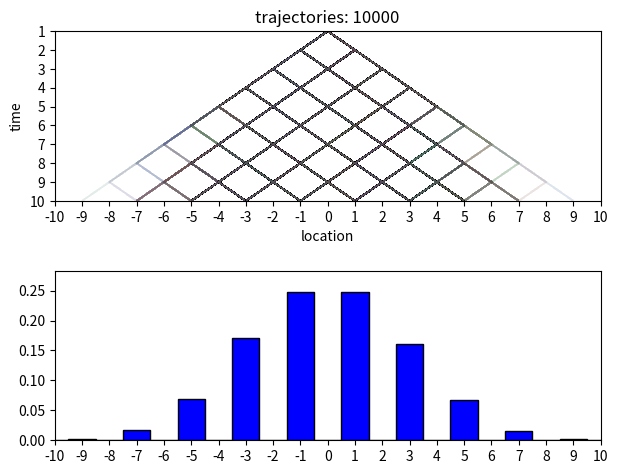

Write Python code to recreate this figure.
import random
from argparse import ArgumentParser
from matplotlib import pyplot as plt
from matplotlib.collections import LineCollection

def main():
    ap = ArgumentParser()
    ap.add_argument("--left", type=float, default=1)
    ap.add_argument("--right", type=float, default=1)
    ap.add_argument("--none", type=float, default=0)
    args = ap.parse_args()
    left = args.left
    right = left + args.right
    none = right + args.none
    plt.ion()
    fig, [ax_traj, ax_hist] = plt.subplots(2, 1)
    ax_traj.set_xlim([-10, 10])
    ax_traj.set_ylim([1, 10])
    ax_traj.set_xlabel("location")
    ax_traj.set_ylabel("time")
    ax_traj.set_xticks(range(-10, 10 + 1))
    ax_traj.set_yticks(range(1, 10 + 1))
    ax_traj.invert_yaxis()
    ax_hist.set_xlim([-10, 10])
    ax_hist.set_xticks(range(-10, 10 + 1))
    fig.tight_layout(pad=1.5)
    current_x = 0
    current_t = 1
    final_positions = []
    cmap = plt.get_cmap("hsv")
    seg = [[0, 1]]
    segs = []
    colors = []
    last_traj = None
    last_hist = None
    while plt.fignum_exists(fig.number) and len(final_positions) < 10_000:
        choice = random.random() * none
        if choice < left:
            current_x -= 1
        elif choice < right:
            current_x += 1
        else:
            pass
        current_t += 1
        seg += [[current_x, current_t]]
        if current_t == 10:
            final_positions.append(current_x)
            segs.append(seg)
            colors.append(cmap(random.random()))
            current_x = 0
            current_t = 1
            seg = [[0, 1]]
            if len(final_positions) % 500 == 0:
                if last_traj is not None:
                    last_traj.remove()
                if last_hist is not None:
                    for bin in last_hist:
                        bin.remove()
                ax_traj.title.set_text(f"trajectories: {len(final_positions)}")
                col = LineCollection(segs, colors=colors, alpha=0.01)
                last_traj = ax_traj.add_collection(col)
                bin_edges = [i - 0.5 for i in range(-10, 10 + 2)]
                _, _, last_hist = ax_hist.hist(final_positions, bin_edges, density=True, color="blue", width=1, edgecolor="black")
                plt.pause(0.01)
    plt.ioff()
    plt.show()

if __name__ == "__main__":
    main()
